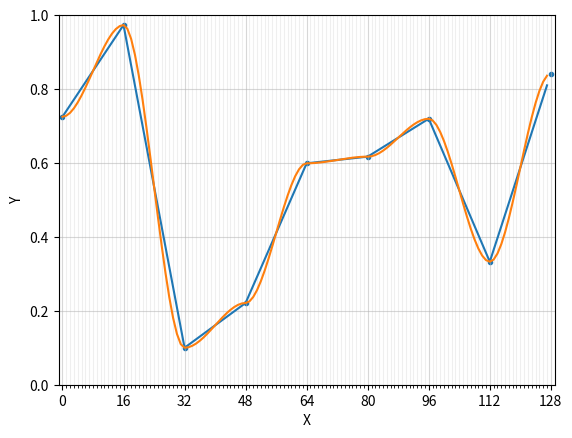

Write Python code to recreate this figure. (Note: this script raises an exception after producing the figure.)
import numpy as np
import matplotlib.pyplot as plt

outp_dir = 'lattice_noise_images/'

%matplotlib inline

def find_ft(img):
    ft = np.fft.fft(img)
    return np.fft.fftshift(ft)


def find_ift(ft):
    ift = np.fft.ifftshift(ft)
    return np.fft.ifft(ift)


def normalize_img(img):
    img_min = abs(np.min(img))
    img_max = abs(np.max(img))
    img_norm = 255 * (img + img_min) / (img_min + img_max)
    return img_norm.astype(int)


def normalize_to_one(img):
    img = np.array(img)
    img_min = abs(np.min(img))
    img_max = abs(np.max(img))
    img_norm = (img + img_min) / (img_min + img_max)
    return img_norm


def generate_single_octave_plane(width, grid_size, random_values=None, func=None):
    num_cells_x = width // grid_size
    
    if random_values is None:
        random_values = np.random.rand(num_cells_x + 1)

    noise_map = np.zeros(width)

    for x in range(width):
        cell_x = x // grid_size

        local_x = (x % grid_size) / grid_size

        left = random_values[cell_x]
        right = random_values[cell_x + 1]
        
        if func is None:
            smooth_x = local_x
        else:
            smooth_x = func(local_x)

        interp = left * (1 - smooth_x) + right * smooth_x

        noise_map[x] += interp

    return random_values, noise_map


def mesh_plane(x_min, x_max, x_step):
    x_lines = [0]

    for i in range(x_min, x_max, x_step):
        x_lines.append(x_lines[-1] + x_step)

    return x_lines


def qubic_interp(x):
    return x * x * (3 - 2 * x)


def fifth_order_interp(x):
    return 6 * x ** 5 - 15 * x ** 4 + 10 * x ** 3


def generate_value_noise(width, height, grid_size, num_octaves, persistence):
    noise_map = np.zeros((width, height))
    frequency = 1
    amplitude = 1

    for _ in range(num_octaves):
        noise_map += amplitude * generate_single_octave(width, height, grid_size, frequency)
        frequency *= 2
        amplitude *= persistence

    # Normalize the values to [0, 1]
    noise_map = (noise_map - np.min(noise_map)) / (np.max(noise_map) - np.min(noise_map))
    return noise_map


def generate_single_octave(width, height, grid_size, frequency):
    num_cells_x = width // grid_size
    num_cells_y = height // grid_size
    
    random_values = np.random.rand(num_cells_x + 1, num_cells_y + 1)

    noise_map = np.zeros((width, height))

    for y in range(height):
        for x in range(width):
            cell_x = x // grid_size
            cell_y = y // grid_size

            local_x = (x % grid_size) / grid_size
            local_y = (y % grid_size) / grid_size

            top_left = random_values[cell_x, cell_y]
            top_right = random_values[cell_x + 1, cell_y]
            bottom_left = random_values[cell_x, cell_y + 1]
            bottom_right = random_values[cell_x + 1, cell_y + 1]

            smooth_x = local_x * local_x * (3 - 2 * local_x)
            smooth_y = local_y * local_y * (3 - 2 * local_y)

            interp_top = top_left * (1 - smooth_x) + top_right * smooth_x
            interp_bottom = bottom_left * (1 - smooth_x) + bottom_right * smooth_x

            noise_map[x, y] += interp_top * (1 - smooth_y) + interp_bottom * smooth_y

    return noise_map


def gen_img(x_size, y_size):
    xx = np.linspace(-x_size / 2, x_size / 2, x_size)
    yy = np.linspace(-y_size / 2, y_size / 2, y_size)
    whitenoise = np.random.normal(0, 1, (y_size, x_size))
    return whitenoise


def show_images(*images, vmin=0, vmax=255, x_fig_size=10, cmap='gray', y_fig_size=10, graphs_per_row=2):
    if len(images) == 1:
        plt.imshow(images[0], cmap='gray', vmin=0, vmax=255)
    else:
        row_num = ceil(len(images) / graphs_per_row)
        col_num = ceil(len(images) / row_num)
    
        f, axes = plt.subplots(row_num, col_num, sharey=True, figsize=(x_fig_size, y_fig_size))

        for ax, img in zip(axes.flatten(), images):
            ax.imshow(img, cmap='gray', vmin=0, vmax=255)

pic_size = 128
mesh_size = 16

random_values = np.random.rand(pic_size // mesh_size + 1)

rand_vals, lin_noise = generate_single_octave_plane(pic_size, mesh_size, random_values=random_values)
rand_vals, qubic_noise = generate_single_octave_plane(pic_size, mesh_size, random_values=random_values, func=qubic_interp)

rand_vals_x = mesh_plane(0, pic_size - 1, mesh_size)
noise_x = mesh_plane(0, pic_size - 1, 1)

fig = plt.figure()
ax = fig.add_subplot(1, 1, 1)
ax.plot(noise_x, lin_noise)
ax.plot(noise_x, qubic_noise)
ax.scatter(rand_vals_x, rand_vals, marker='.')

ax.set_xticks(rand_vals_x)
ax.set_xticks(noise_x, minor=True)
ax.grid(which='both')

ax.grid(which='minor', alpha=0.2)
ax.grid(which='major', alpha=0.5)
ax.set_xbound(-1, pic_size + 1)
ax.set_ybound(0, 1)

plt.xlabel('X')
plt.ylabel('Y')
plt.savefig(outp_dir + 'types_of_interp.png')

mesh_size = 32
x_mesh = mesh_plane(0, pic_size - 1, 16)

freq = mesh_size
pers = 0.707
octaves = 3
amps = [pers ** (i + 1) for i in range(octaves)]
harmonics = []
random_values_oct = []


fig = plt.figure(figsize=(10, 10))
for i in range(octaves):
    rv = np.random.rand(pic_size // freq + 1)
    random_values_oct.append(rv)
    
    rand_vals, noise = generate_single_octave_plane(pic_size, freq, random_values=rv)
    noise = [val * amps[i] for val in noise]
    rand_vals = [val * amps[i] for val in rand_vals]
    rand_vals_x = mesh_plane(0, pic_size - 1, freq)
    harmonics.append(noise)
    freq = freq // 2
    
    ax = fig.add_subplot(3, 2, i + 1)
    ax.plot(noise)   
    ax.scatter(rand_vals_x, rand_vals, marker='.')

    ax.set_xticks(x_mesh)
    ax.set_xticks(noise_x, minor=True)
    ax.grid(which='both')

    ax.grid(which='minor', alpha=0.2)
    ax.grid(which='major', alpha=0.5)
    ax.set_xbound(-1, pic_size + 1)
    ax.set_ybound(0)

    plt.xlabel('X')
    plt.ylabel('Y')
  

harmonics = np.sum(harmonics, axis=0)
if np.max(harmonics) > 1:
    harmonics = normalize_to_one(harmonics)
       
scatter_vals = []
for index in rand_vals_x:
    if index == pic_size:
        scatter_vals.append(harmonics[pic_size - 1])
    else:
        scatter_vals.append(harmonics[index])
      
    
ax = fig.add_subplot(3, 2, i + 2)
ax.plot(harmonics)
ax.scatter(rand_vals_x, scatter_vals, marker='.')

ax.set_xticks(x_mesh)
ax.set_xticks(noise_x, minor=True)
ax.grid(which='both')

ax.grid(which='minor', alpha=0.2)
ax.grid(which='major', alpha=0.5)
ax.set_xbound(-1, pic_size + 1)
ax.set_ybound(0, 1)

plt.xlabel('X')
plt.ylabel('Y')
plt.subplots_adjust(wspace=0.25, hspace=0.2)
plt.savefig(outp_dir + 'lin_octave_sum.png')

mesh_size = 32
x_mesh = mesh_plane(0, pic_size - 1, 16)

freq = mesh_size
pers = 0.707
octaves = 3
amps = [pers ** (i + 1) for i in range(octaves)]
harmonics = []


fig = plt.figure(figsize=(10, 10))
for i in range(octaves):
    rand_vals, noise = generate_single_octave_plane(pic_size, freq, random_values=random_values_oct[i], func=qubic_interp)
    noise = [val * amps[i] for val in noise]
    rand_vals = [val * amps[i] for val in rand_vals]
    rand_vals_x = mesh_plane(0, pic_size - 1, freq)
    harmonics.append(noise)
    freq = freq // 2
    
    ax = fig.add_subplot(3, 2, i + 1)
    ax.plot(noise)   
    ax.scatter(rand_vals_x, rand_vals, marker='.')

    ax.set_xticks(x_mesh)
    ax.set_xticks(noise_x, minor=True)
    ax.grid(which='both')

    ax.grid(which='minor', alpha=0.2)
    ax.grid(which='major', alpha=0.5)
    ax.set_xbound(-1, pic_size + 1)
    ax.set_ybound(0)

    plt.xlabel('X')
    plt.ylabel('Y')
  

harmonics = np.sum(harmonics, axis=0)
if np.max(harmonics) > 1:
    harmonics = normalize_to_one(harmonics)
       
scatter_vals = []
for index in rand_vals_x:
    if index == pic_size:
        scatter_vals.append(harmonics[pic_size - 1])
    else:
        scatter_vals.append(harmonics[index])
      
    
ax = fig.add_subplot(3, 2, i + 2)
ax.plot(harmonics)
ax.scatter(rand_vals_x, scatter_vals, marker='.')

ax.set_xticks(x_mesh)
ax.set_xticks(noise_x, minor=True)
ax.grid(which='both')

ax.grid(which='minor', alpha=0.2)
ax.grid(which='major', alpha=0.5)
ax.set_xbound(-1, pic_size + 1)
ax.set_ybound(0, 1)

plt.xlabel('X')
plt.ylabel('Y')
plt.subplots_adjust(wspace=0.25, hspace=0.2)
plt.savefig(outp_dir + 'cubic_octave_sum.png')

mesh_size = 32
x_mesh = mesh_plane(0, pic_size - 1, 16)

freq = mesh_size
pers = 0.707
octaves = 3
amps = [pers ** (i + 1) for i in range(octaves)]
harmonics = []


fig = plt.figure(figsize=(10, 10))
for i in range(octaves):
    rand_vals, noise = generate_single_octave_plane(pic_size, freq, random_values=random_values_oct[i], func=fifth_order_interp)
    noise = [val * amps[i] for val in noise]
    rand_vals = [val * amps[i] for val in rand_vals]
    rand_vals_x = mesh_plane(0, pic_size - 1, freq)
    harmonics.append(noise)
    freq = freq // 2
    
    ax = fig.add_subplot(3, 2, i + 1)
    ax.plot(noise)   
    ax.scatter(rand_vals_x, rand_vals, marker='.')

    ax.set_xticks(x_mesh)
    ax.set_xticks(noise_x, minor=True)
    ax.grid(which='both')

    ax.grid(which='minor', alpha=0.2)
    ax.grid(which='major', alpha=0.5)
    ax.set_xbound(-1, pic_size + 1)
    ax.set_ybound(0)

    plt.xlabel('X')
    plt.ylabel('Y')
  

harmonics = np.sum(harmonics, axis=0)
if np.max(harmonics) > 1:
    harmonics = normalize_to_one(harmonics)
       
scatter_vals = []
for index in rand_vals_x:
    if index == pic_size:
        scatter_vals.append(harmonics[pic_size - 1])
    else:
        scatter_vals.append(harmonics[index])
      
    
ax = fig.add_subplot(3, 2, i + 2)
ax.plot(harmonics)
ax.scatter(rand_vals_x, scatter_vals, marker='.')

ax.set_xticks(x_mesh)
ax.set_xticks(noise_x, minor=True)
ax.grid(which='both')

ax.grid(which='minor', alpha=0.2)
ax.grid(which='major', alpha=0.5)
ax.set_xbound(-1, pic_size + 1)
ax.set_ybound(0, 1)

plt.xlabel('X')
plt.ylabel('Y')
plt.subplots_adjust(wspace=0.25, hspace=0.2)
plt.savefig(outp_dir + 'fifth_order_octave_sum.png')

mesh_size = 32
x_mesh = mesh_plane(0, pic_size - 1, 16)

freq = mesh_size
pers = 0.707
octaves = 3
amps = [pers ** (i + 1) for i in range(octaves)]
harmonics = []


fig = plt.figure(figsize=(10, 10))
for i in range(octaves):
    rand_vals, noise = generate_single_octave_plane(pic_size, freq, random_values=random_values_oct[i], func=qubic_interp)
    noise = [val * amps[i] for val in noise]
    rand_vals = [val * amps[i] for val in rand_vals]
    rand_vals_x = mesh_plane(0, pic_size - 1, freq)
    harmonics.append(noise)
    freq = freq // 2
    
    ax = fig.add_subplot(3, 2, i + 1)
    ax.plot(noise)   
    ax.scatter(rand_vals_x, rand_vals, marker='.')

    ax.set_xticks(x_mesh)
    ax.set_xticks(noise_x, minor=True)
    ax.grid(which='both')

    ax.grid(which='minor', alpha=0.2)
    ax.grid(which='major', alpha=0.5)
    ax.set_xbound(-1, pic_size + 1)
    ax.set_ybound(0)

    plt.xlabel('X')
    plt.ylabel('Y')
  

harmonics = np.sum(harmonics, axis=0)
if np.max(harmonics) > 1:
    harmonics = normalize_to_one(harmonics)
       
scatter_vals = []
for index in rand_vals_x:
    if index == pic_size:
        scatter_vals.append(harmonics[pic_size - 1])
    else:
        scatter_vals.append(harmonics[index])
      
    
ax = fig.add_subplot(3, 2, i + 2)
ax.plot(harmonics)
ax.scatter(rand_vals_x, scatter_vals, marker='.')

ax.set_xticks(x_mesh)
ax.set_xticks(noise_x, minor=True)
ax.grid(which='both')

ax.grid(which='minor', alpha=0.2)
ax.grid(which='major', alpha=0.5)
ax.set_xbound(-1, pic_size + 1)
ax.set_ybound(0, 1)

plt.xlabel('X')
plt.ylabel('Y')
plt.subplots_adjust(wspace=0.25, hspace=0.2)

qubic_noise -= np.mean(qubic_noise)
ft = np.abs(find_ft(qubic_noise)) 

fig = plt.figure()
ax = fig.add_subplot(1, 1, 1)
ax.loglog(ft[pic_size // 2:])

f_curve = [1 / (x ** 0.5) for x in range(1, pic_size // 2)]
ax.loglog(f_curve)
ax.grid(which='both')
ax.set_ybound(10 ** -3, 100)
plt.xlabel('k')
plt.ylabel('АЧХ')
plt.savefig(outp_dir + 'qubic_noise_spectrum.png')

octaves = normalize_to_one(harmonics)
octaves -= np.mean(octaves)
ft = np.abs(find_ft(octaves)) 

fig = plt.figure()
ax = fig.add_subplot(1, 1, 1)
ax.loglog(ft[pic_size // 2:])

f_curve = [1 / (x ** 0.5) for x in range(1, pic_size // 2)]
ax.loglog(f_curve)
ax.grid(which='both')
ax.set_ybound(10 ** -3, 100)
plt.xlabel('k')
plt.ylabel('АЧХ')
plt.savefig(outp_dir + 'octave_noise_spectrum.png')

N = 1000000
filter_ = [1 / (i ** 0.5) for i in range(1, N + 1)]

vals = np.random.randn(N)
vals -= np.mean(vals)

fft = find_ft(vals) * filter_
p_noise = find_ift(fft)
ach = np.abs(fft)

plt.loglog(ach / np.max(ach))
plt.loglog(filter_)

# Parameters
num_samples = 1024
sampling_rate = 1000  # Hz

# Generate pink noise using the Voss-McCartney algorithm
pink_noise = np.random.randn(num_samples)
pink_noise = np.cumsum(pink_noise)
pink_noise -= np.mean(pink_noise)  # Center the signal

# Calculate the power spectral density
pink_freqs = np.fft.fftfreq(num_samples, d=1/sampling_rate)
pink_spectrum = np.abs(np.fft.fft(pink_noise)) ** 2

# Calculate the 1/f spectrum
frequencies = np.fft.fftfreq(num_samples, d=1/sampling_rate)
frequencies = frequencies[1:num_samples//2]
one_over_f_spectrum = 1 / frequencies

# Create the plot
plt.figure(figsize=(10, 6))
plt.loglog(pink_freqs[:num_samples//2], pink_spectrum[:num_samples//2], label='Pink Noise')
plt.loglog(frequencies, one_over_f_spectrum, label='1/f Noise', linestyle='dashed')

plt.xlabel('Frequency (Hz)')
plt.ylabel('Power')
plt.title('Pink Noise Spectrum vs. 1/f Noise Spectrum')
plt.legend()
plt.grid(True)
plt.show()

width = 100
height = 100
grid_size = 10
num_octaves = 20
persistence = 0.5

noise_map = generate_value_noise(width, height, grid_size, num_octaves, persistence)

plt.imshow(noise_map, cmap='gray', origin='upper')
plt.show()